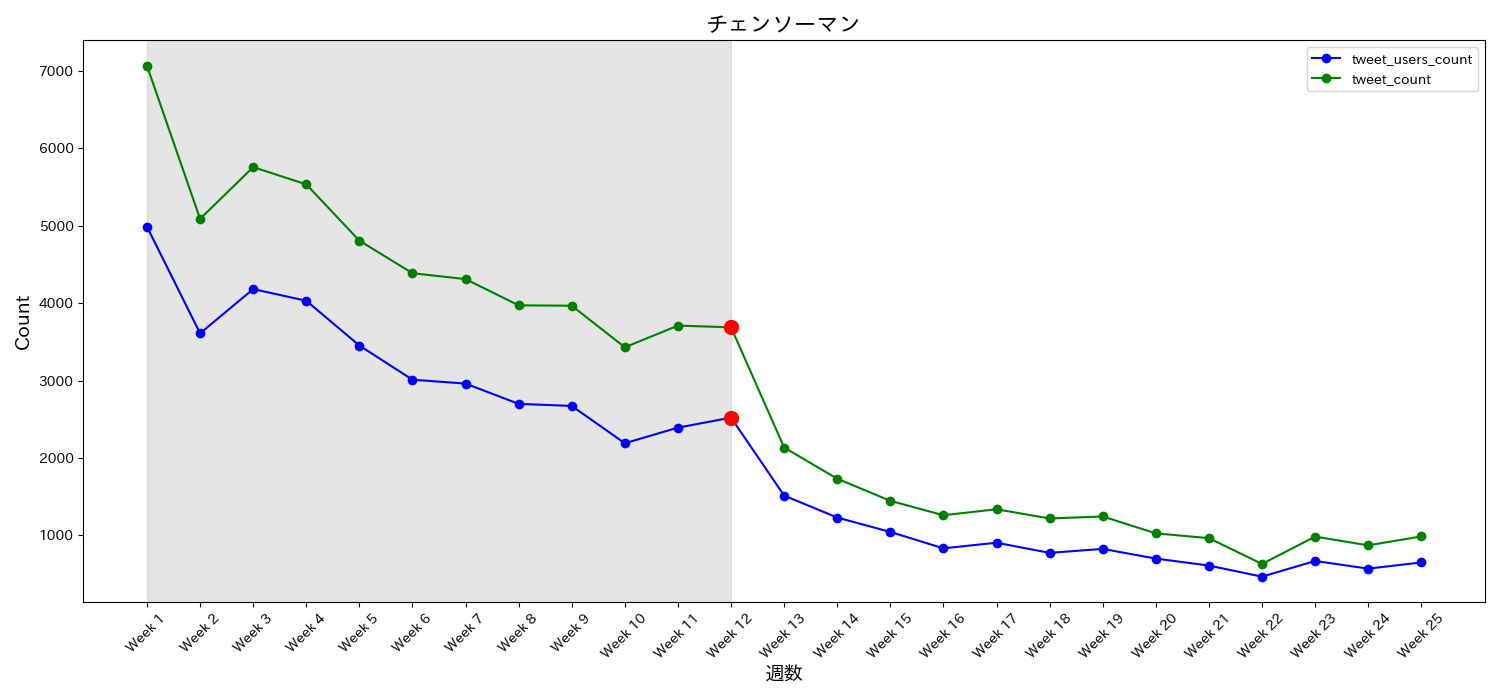

The file beside this chart, header and first rows:
date, tweet_users_count, tweet_count, tweet_ratio, week
2022-10-12, 4988, 7066, 1.417, Week 1
2022-10-19, 3610, 5089, 1.41, Week 2
2022-10-26, 4182, 5758, 1.377, Week 3
2022-11-02, 4031, 5535, 1.373, Week 4
2022-11-09, 3453, 4808, 1.392, Week 5
2022-11-16, 3011, 4387, 1.457, Week 6
2022-11-23, 2961, 4311, 1.456, Week 7
2022-11-30, 2699, 3972, 1.472, Week 8
2022-12-07, 2672, 3967, 1.485, Week 9
2022-12-14, 2190, 3430, 1.566, Week 10
2022-12-21, 2392, 3710, 1.551, Week 11
2022-12-28, 2521, 3688, 1.463, Week 12
2023-01-04, 1514, 2135, 1.41, Week 13
2023-01-11, 1230, 1732, 1.408, Week 14
2023-01-18, 1044, 1446, 1.385, Week 15
2023-01-25, 832, 1260, 1.514, Week 16
2023-02-01, 905, 1337, 1.477, Week 17
2023-02-08, 774, 1218, 1.574, Week 18
2023-02-15, 825, 1244, 1.508, Week 19
2023-02-22, 700, 1026, 1.466, Week 20
2023-03-01, 610, 964, 1.58, Week 21
2023-03-08, 466, 630, 1.352, Week 22
2023-03-15, 669, 984, 1.471, Week 23
2023-03-22, 570, 871, 1.528, Week 24
2023-03-29, 650, 986, 1.517, Week 25
